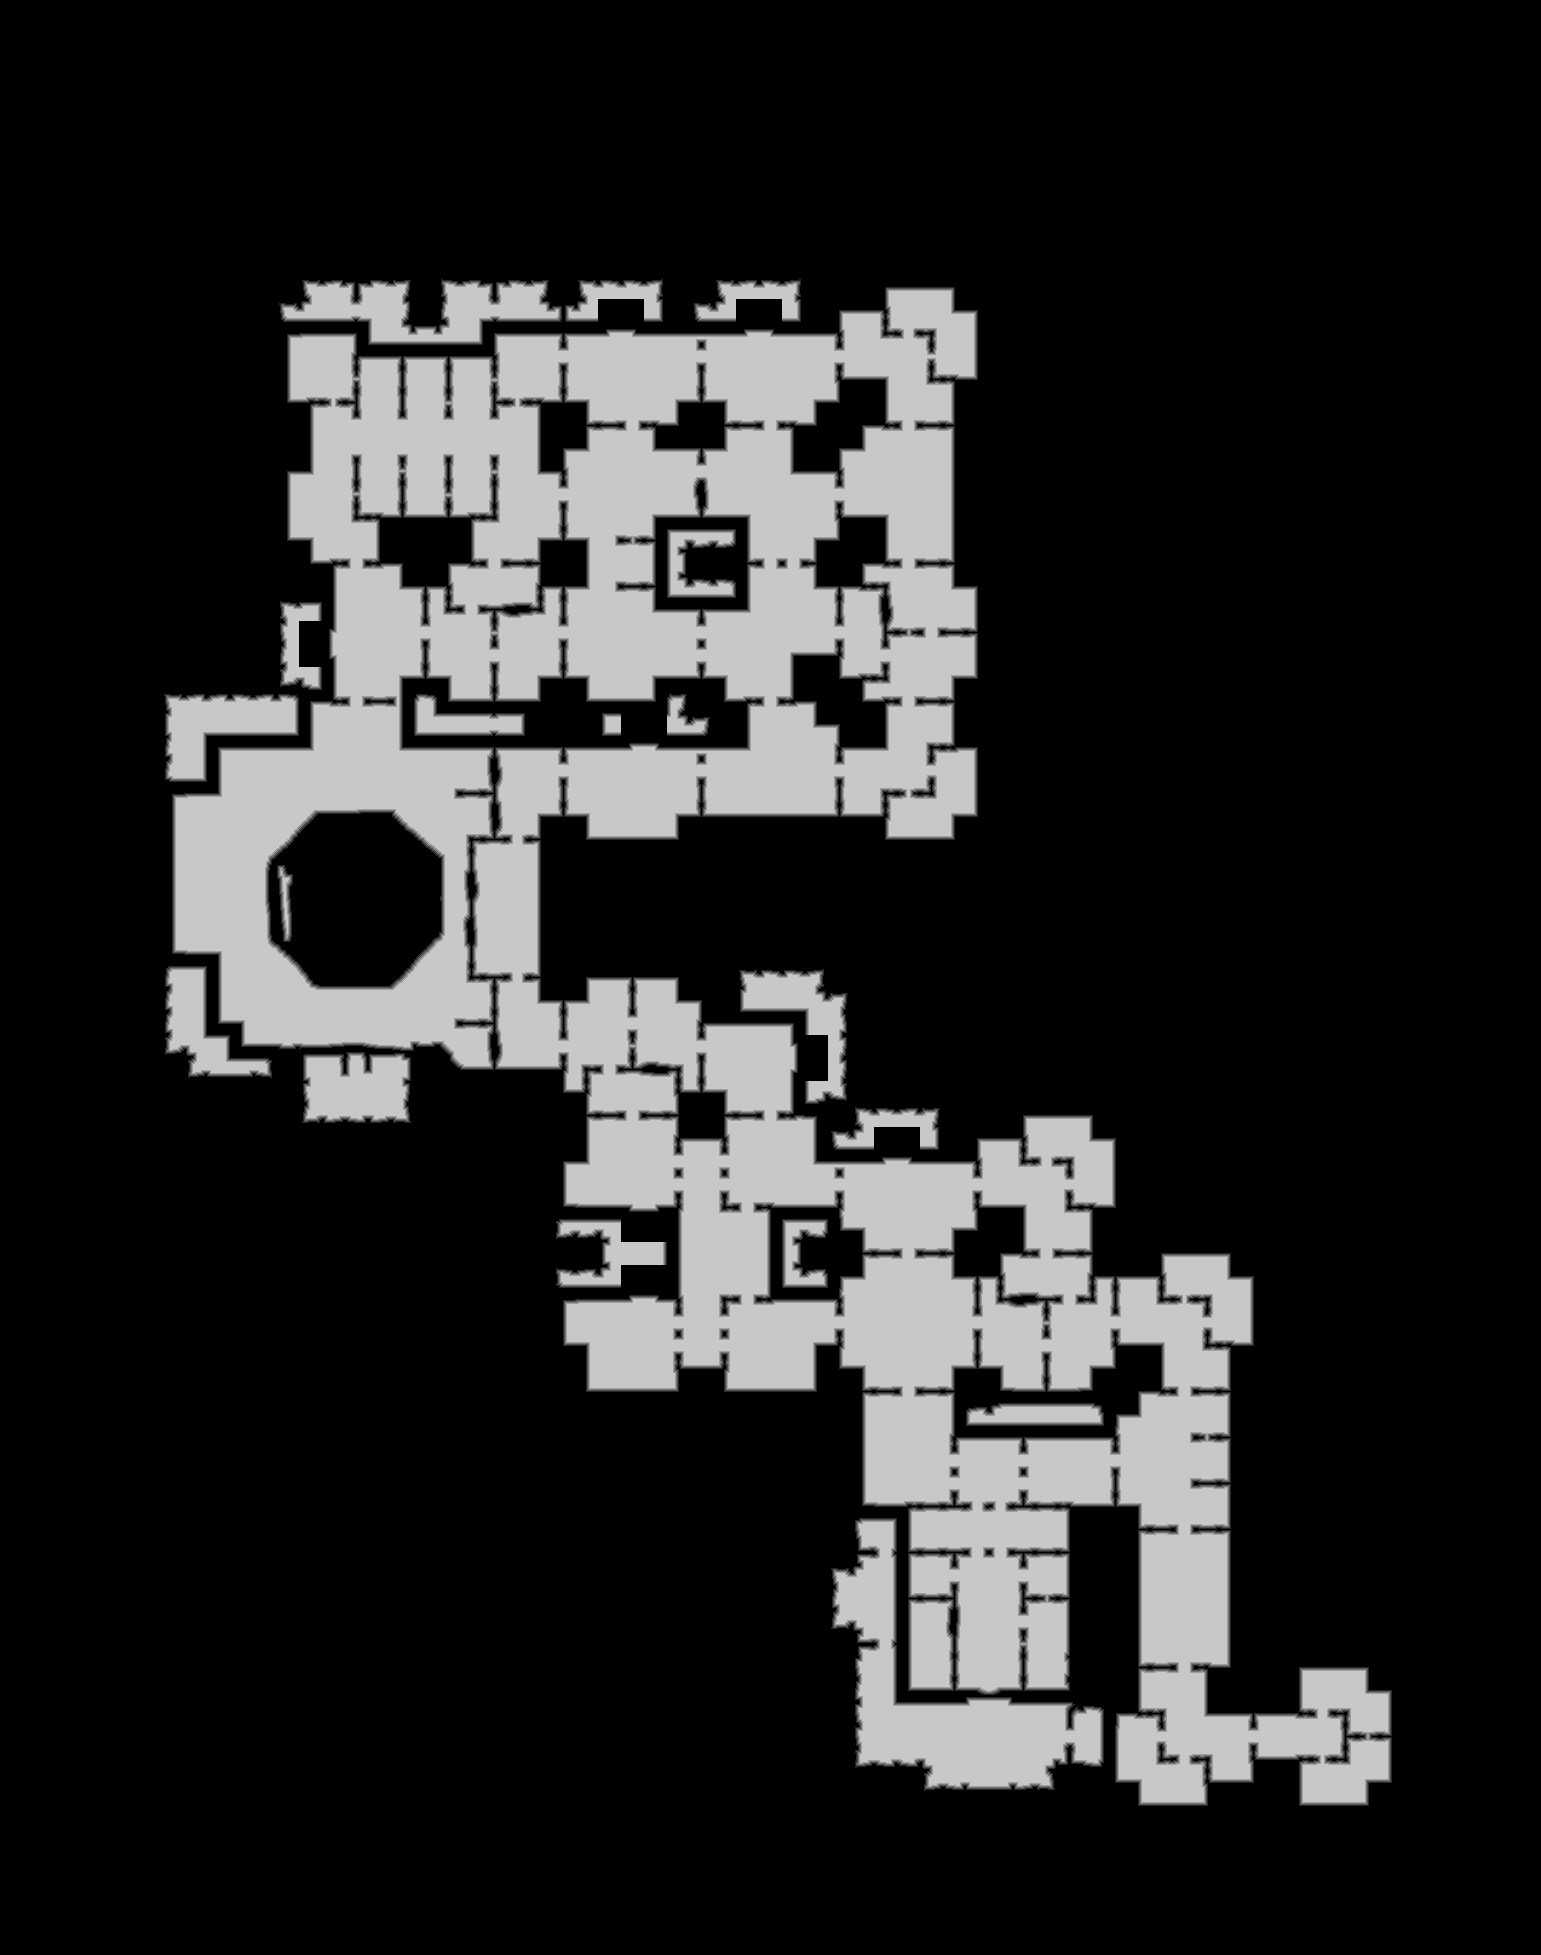

The table this chart was drawn from, first rows:
source	tdt_hull ranged
truth	truth_3200bd13c48.tsv
width	1541
height	1955
nibble	0	2329203
nibble	1	34026
nibble	2	34165
nibble	3	34379
nibble	4	34417
nibble	5	546465
